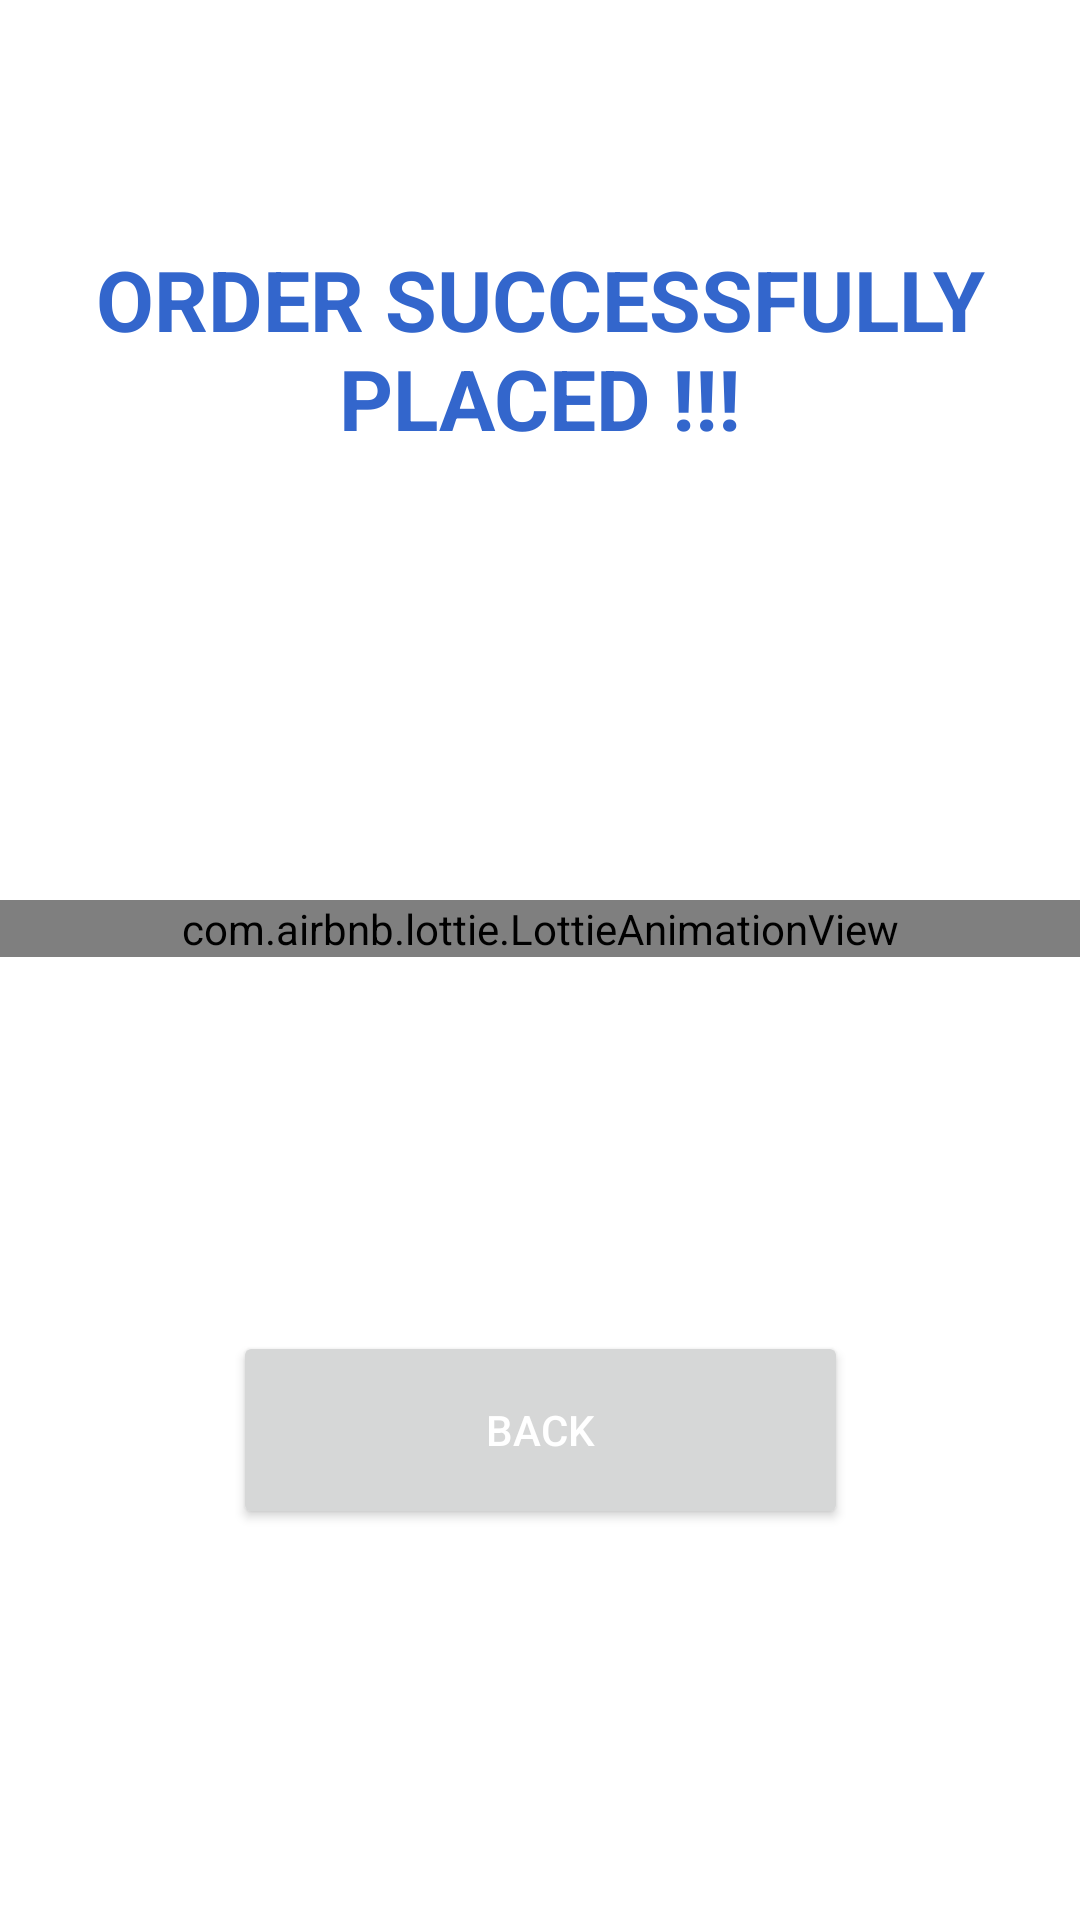

Write the Android layout XML for this screen, with the resource values it uses.
<!-- AndroidManifest.xml: application theme Theme.Hirework -->
<!-- res/layout/activity_order_success.xml -->
<?xml version="1.0" encoding="utf-8"?>
<androidx.constraintlayout.widget.ConstraintLayout xmlns:android="http://schemas.android.com/apk/res/android"
    xmlns:app="http://schemas.android.com/apk/res-auto"
    xmlns:tools="http://schemas.android.com/tools"
    android:layout_width="match_parent"
    android:layout_height="match_parent"
    tools:context=".OrderSuccess">

    <TextView
        android:layout_width="297dp"
        android:layout_height="100dp"
        android:gravity="center"
        android:text="ORDER SUCCESSFULLY PLACED !!!"
        android:textColor="@color/purple_500"
        android:textSize="28sp"
        android:textStyle="bold"
        app:layout_constraintBottom_toBottomOf="parent"
        app:layout_constraintEnd_toEndOf="parent"
        app:layout_constraintHorizontal_bias="0.503"
        app:layout_constraintStart_toStartOf="parent"
        app:layout_constraintTop_toTopOf="parent"
        app:layout_constraintVertical_bias="0.123" />

    <com.airbnb.lottie.LottieAnimationView
        android:id="@+id/animation_view"
        android:layout_width="match_parent"
        android:layout_height="wrap_content"
        app:layout_constraintBottom_toBottomOf="parent"
        app:layout_constraintEnd_toEndOf="parent"
        app:layout_constraintHorizontal_bias="0.0"
        app:layout_constraintStart_toStartOf="parent"
        app:layout_constraintTop_toTopOf="parent"
        app:layout_constraintVertical_bias="0.483"
        app:lottie_autoPlay="false"
        app:lottie_loop="false"
        app:lottie_rawRes="@raw/success" />

    <Button
        android:id="@+id/goBack"
        android:layout_width="205dp"
        android:layout_height="66dp"
        android:text="Back"
        android:textColor="@color/white"
        app:layout_constraintBottom_toBottomOf="parent"
        app:layout_constraintEnd_toEndOf="parent"
        app:layout_constraintHorizontal_bias="0.502"
        app:layout_constraintStart_toStartOf="parent"
        app:layout_constraintTop_toTopOf="parent"
        app:layout_constraintVertical_bias="0.773" />
</androidx.constraintlayout.widget.ConstraintLayout>
<!-- resources referenced by this layout -->
<resources>
  <color name="purple_500">#3366cc</color>
  <color name="white">#FFFFFFFF</color>
  <style name="Theme.Hirework" parent="Theme.MaterialComponents.DayNight.NoActionBar">
          
          <item name="colorPrimary">@color/purple_500</item>
          <item name="colorPrimaryVariant">@color/purple_700</item>
          <item name="colorOnPrimary">@color/white</item>
          
          <item name="colorSecondary">@color/teal_200</item>
          <item name="colorSecondaryVariant">@color/teal_700</item>
          <item name="colorOnSecondary">@color/black</item>
          
  
          <item name="android:statusBarColor" tools:targetApi="l">@color/purple_500</item>
          
  
      </style>
  <color name="purple_700">#FF3700B3</color>
  <color name="teal_200">#FF03DAC5</color>
  <color name="teal_700">#FF018786</color>
  <color name="black">#FF000000</color>
</resources>
